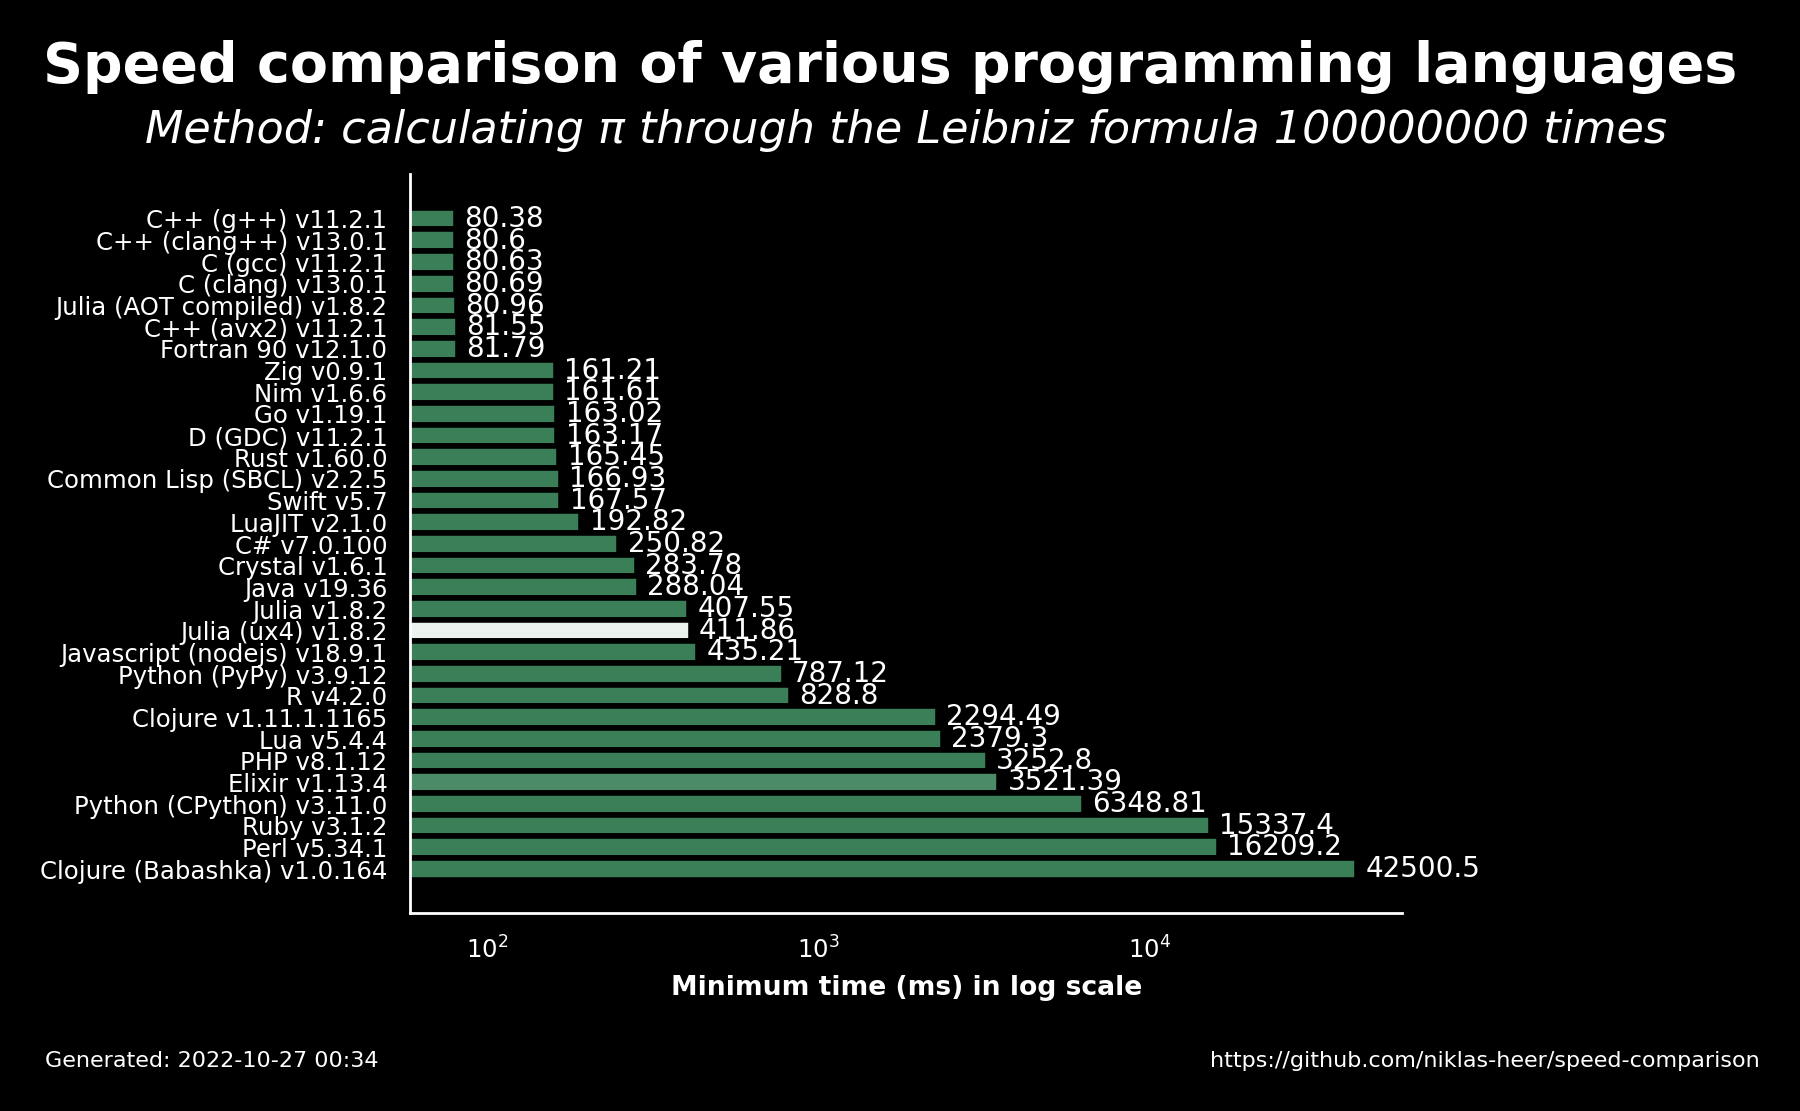

Values plotted in this chart, from the file beside it:
name, version, median, min, max, accuracy
C++ (g++), 11.2.1, 81.56, 80.38, 81.94, 8.497
C++ (clang++), 13.0.1, 80.89, 80.6, 81.99, 8.497
C (gcc), 11.2.1, 80.74, 80.63, 81.35, 8.497
C (clang), 13.0.1, 80.86, 80.69, 81.88, 8.497
Julia (AOT compiled), 1.8.2, 81.14, 80.96, 81.84, 8.497
C++ (avx2), 11.2.1, 81.78, 81.55, 82.75, 8.497
Fortran 90, 12.1.0, 82.45, 81.79, 83.25, 8.497
Zig, 0.9.1, 161.3, 161.2, 162.8, 8.497
Nim, 1.6.6, 162.0, 161.6, 162.4, 8.497
Go, 1.19.1, 163.1, 163, 164.6, 8.497
D (GDC), 11.2.1, 163.4, 163.2, 170.9, 8.497
Rust, 1.60.0, 166, 165.4, 167.2, 8.497
Common Lisp (SBCL), 2.2.5, 169.4, 166.9, 173.5, 8.497
Swift, 5.7, 167.9, 167.6, 168.4, 8.497
LuaJIT, 2.1.0, 193.1, 192.8, 193.5, 8.497
C#, 7.0.100, 250.9, 250.8, 251.9, 8.497
Crystal, 1.6.1, 284.5, 283.8, 288.7, 8.497
Java, 19.36, 288.4, 288, 294.7, 8.497
Julia, 1.8.2, 409.3, 407.6, 415.8, 8.497
Julia (ux4), 1.8.2, 413.4, 411.9, 449.0, 7.798
Javascript (nodejs), 18.9.1, 435.9, 435.2, 442.7, 8.497
Python (PyPy), 3.9.12, 788.5, 787.1, 790.2, 8.497
R, 4.2.0, 832.4, 828.8, 834.8, 8.497
Clojure, 1.11.1.1165, 2369, 2294, 2397, 8.497
Lua, 5.4.4, 2389, 2379, 2390, 8.497
PHP, 8.1.12, 3260, 3253, 3264, 8.497
Elixir, 1.13.4, 3546, 3521, 3552, 8.433
Python (CPython), 3.11.0, 6379, 6349, 6421, 8.497
Ruby, 3.1.2, 15425, 15337, 15967, 8.497
Perl, 5.34.1, 16234, 16209, 16430, 8.497
Clojure (Babashka), 1.0.164, 42796, 42500, 42924, 8.497
